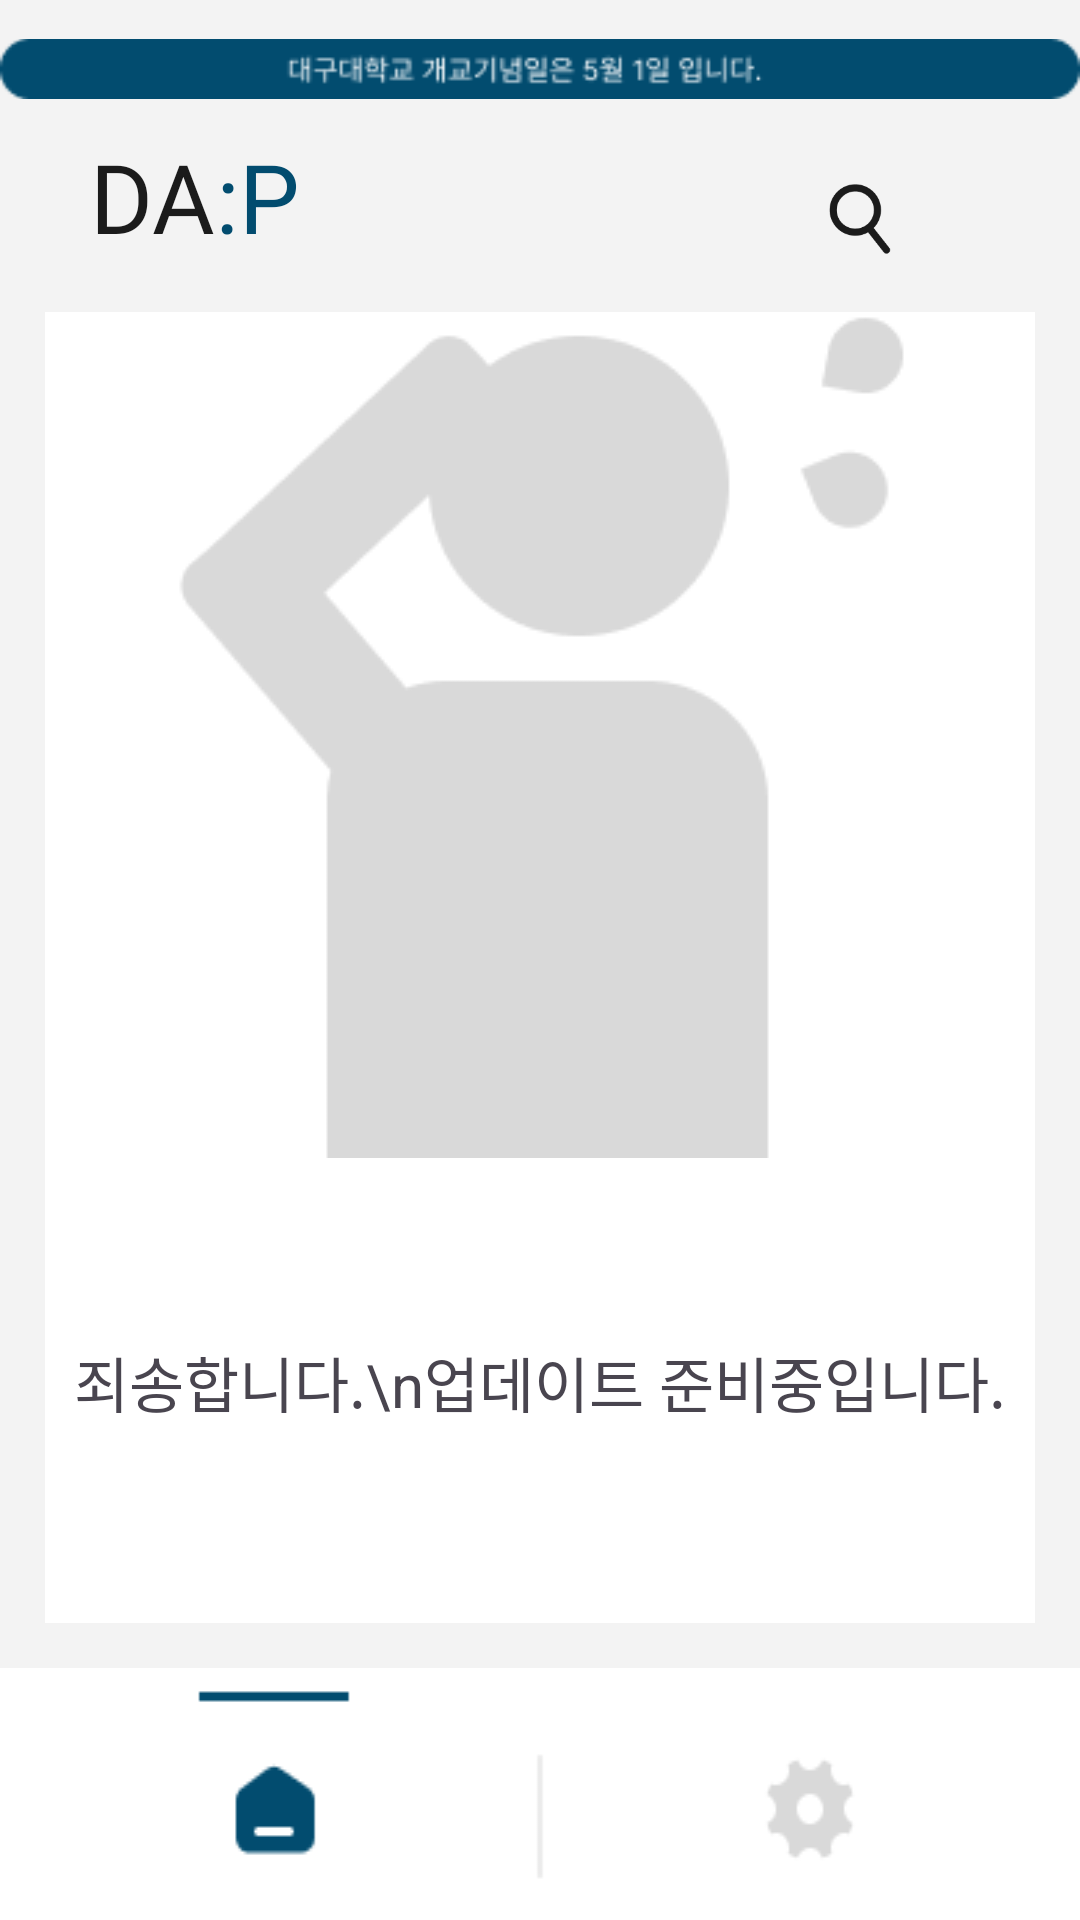

Write the Android layout XML for this screen, with the resource values it uses.
<!-- AndroidManifest.xml: application theme Theme.Dap_k1 -->
<!-- res/layout/update_layout.xml -->
<?xml version="1.0" encoding="utf-8"?>
<androidx.constraintlayout.widget.ConstraintLayout xmlns:android="http://schemas.android.com/apk/res/android"
    xmlns:app="http://schemas.android.com/apk/res-auto"
    xmlns:tools="http://schemas.android.com/tools"
    android:id="@+id/update"
    android:layout_width="match_parent"
    android:layout_height="match_parent"
    android:background="#ffffff"
    tools:context=".updateActivity">

    
    <FrameLayout
        android:id="@+id/frameLayout"
        android:layout_width="0dp"
        android:layout_height="0dp"
        android:background="#F3F3F3"
        app:layout_constraintTop_toTopOf="parent"
        app:layout_constraintBottom_toTopOf="@+id/underbar_frame"
        app:layout_constraintStart_toStartOf="parent"
        app:layout_constraintEnd_toEndOf="parent">

        
        <LinearLayout
            android:layout_width="match_parent"
            android:layout_height="match_parent"
            android:orientation="vertical">

            <View android:layout_width="match_parent" android:layout_height="12dp" />

            <ImageView
                android:id="@+id/notice"
                android:layout_width="match_parent"
                android:layout_height="wrap_content"
                app:srcCompat="@drawable/group_7" />

            <View android:layout_width="match_parent" android:layout_height="10dp" />

            <LinearLayout
                android:layout_width="match_parent"
                android:layout_height="45dp"
                android:orientation="horizontal">

                <View android:layout_width="30dp" android:layout_height="match_parent" />

                <TextView
                    android:id="@+id/da"
                    android:layout_width="wrap_content"
                    android:layout_height="wrap_content"
                    android:fontFamily="@font/inter_black"
                    android:text="DA"
                    android:textColor="#1B1B1B"
                    android:textSize="32sp" />

                <TextView
                    android:id="@+id/p"
                    android:layout_width="wrap_content"
                    android:layout_height="wrap_content"
                    android:fontFamily="@font/inter_black"
                    android:text=":P"
                    android:textColor="#024C6F"
                    android:textSize="32sp" />

                <View android:layout_width="0dp" android:layout_weight="1" android:layout_height="match_parent" />

                <ImageView
                    android:layout_width="23dp"
                    android:layout_height="33dp"
                    android:layout_marginTop="12dp"
                    app:srcCompat="@drawable/group_8__2_" />

                <View android:layout_width="10dp" android:layout_height="match_parent" />

                <ImageView
                    android:layout_width="23dp"
                    android:layout_height="22dp"
                    android:layout_marginTop="17dp"
                    app:srcCompat="@drawable/group_9__1_" />

                <View android:layout_width="30dp" android:layout_height="match_parent" />
            </LinearLayout>

            <LinearLayout
                android:layout_width="match_parent"
                android:layout_height="0dp"
                android:layout_weight="1"
                android:layout_margin="15dp"
                android:background="#FFFFFF"
                android:orientation="vertical"
                android:gravity="center_horizontal">

                <ImageView
                    android:id="@+id/imageView4"
                    android:layout_width="wrap_content"
                    android:layout_height="wrap_content"
                    app:srcCompat="@drawable/group_24" />

                <View android:layout_width="match_parent" android:layout_height="60dp" />

                <TextView
                    android:id="@+id/textView"
                    android:layout_width="match_parent"
                    android:layout_height="wrap_content"
                    android:text="죄송합니다.\n업데이트 준비중입니다."
                    android:textAlignment="center"
                    android:textSize="20sp" />
            </LinearLayout>
        </LinearLayout>
    </FrameLayout>

    
    <FrameLayout
        android:id="@+id/underbar_frame"
        android:layout_width="match_parent"
        android:layout_height="wrap_content"
        app:layout_constraintBottom_toBottomOf="parent"
        app:layout_constraintStart_toStartOf="parent"
        app:layout_constraintEnd_toEndOf="parent">

        <ImageView
            android:id="@+id/bottom_bar"
            android:layout_width="match_parent"
            android:layout_height="wrap_content"
            android:src="@drawable/botton_bar"
            android:scaleType="fitXY" />

        
        <ImageButton
            android:id="@+id/btleft_btn"
            android:layout_width="0dp"
            android:layout_height="match_parent"
            android:layout_gravity="start"
            android:layout_marginStart="0dp"
            android:layout_weight="1"
            android:background="@android:color/transparent" />

        
        <ImageButton
            android:id="@+id/btright_btn"
            android:layout_width="match_parent"
            android:layout_height="match_parent"
            android:layout_gravity="end"
            android:layout_marginEnd="0dp"
            android:layout_weight="1"
            android:background="@android:color/transparent" />
    </FrameLayout>

</androidx.constraintlayout.widget.ConstraintLayout>
<!-- resources referenced by this layout -->
<resources>
  <!-- drawable botton_bar: png bitmap (drawable, 1500 bytes) -->
  <!-- drawable group_24: png bitmap (drawable, 4579 bytes) -->
  <!-- drawable group_7: png bitmap (drawable, 2236 bytes) -->
  <!-- drawable group_8__2_: png bitmap (drawable, 2595 bytes) -->
  <style name="Theme.Dap_k1" parent="Base.Theme.Dap_k1" />
  <style name="Base.Theme.Dap_k1" parent="Theme.Material3.DayNight.NoActionBar">
          
          
      </style>
</resources>
